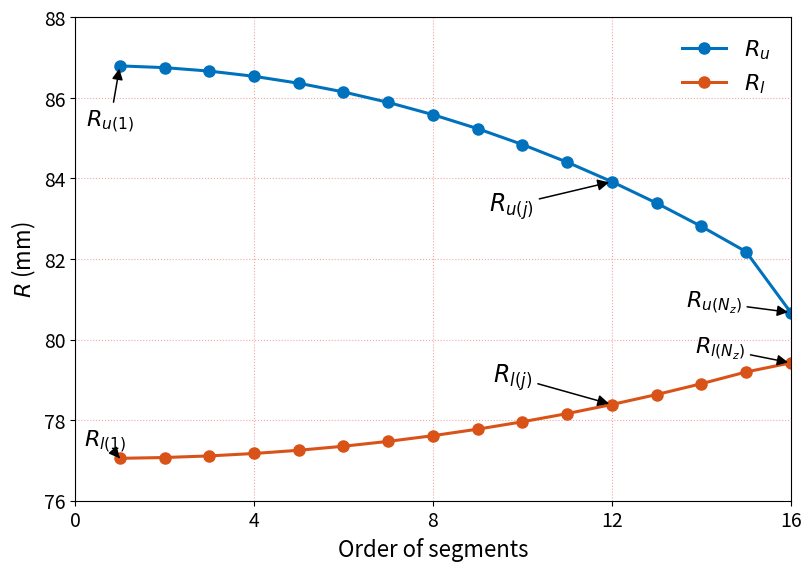

Reproduce this figure in Python.
from __future__ import annotations

from dataclasses import dataclass
from pathlib import Path

import matplotlib
import numpy as np

matplotlib.use("Agg")
import matplotlib.pyplot as plt


@dataclass(frozen=True)
class PaperGeometryParams:
    """Geometry parameters used for Fig. 4(d) in the paper."""

    slots: int = 72
    poles: int = 12
    Nz: int = 16

    alpha_p: float = 0.922
    h_mm: float = 57.0
    Rp_mm: float = 29.8
    hp_mm: float = 77.05

    output_dir: str = "outputs/step1_geometry"

    @property
    def pole_pairs(self) -> int:
        return self.poles // 2

    @property
    def zeta0_rad(self) -> float:
        return self.alpha_p * np.pi / (2.0 * self.pole_pairs * (self.Nz - 1))

    @property
    def upper_arc_half_angle_rad(self) -> float:
        return self.alpha_p * np.pi / (2.0 * self.pole_pairs)


def zeta_j_rad(j: int, params: PaperGeometryParams) -> float:
    if not 1 <= j <= params.Nz - 1:
        raise ValueError(f"regular segment j must be in [1, {params.Nz - 1}]")
    return (2.0 * j - 1.0) * params.zeta0_rad / 2.0


def upper_radius_regular_mm(zeta_rad: float, params: PaperGeometryParams) -> float:
    radicand = params.Rp_mm**2 - (params.h_mm * np.sin(zeta_rad)) ** 2
    if radicand < 0.0:
        raise ValueError("upper radius has no real solution for this zeta")
    return float(params.h_mm * np.cos(zeta_rad) + np.sqrt(radicand))


def lower_radius_regular_mm(zeta_rad: float, params: PaperGeometryParams) -> float:
    return float(params.hp_mm / np.cos(zeta_rad))


def inferred_pm_side_length_mm(params: PaperGeometryParams) -> float:
    edge_zeta = params.upper_arc_half_angle_rad
    upper_edge_r = upper_radius_regular_mm(edge_zeta, params)
    upper_edge_y = upper_edge_r * np.cos(edge_zeta)
    return float(upper_edge_y - params.hp_mm)


def last_segment_radii_mm(params: PaperGeometryParams) -> tuple[float, float]:
    """Return Ru, Rl for the special side segment.

    Local convention: O is rotor center, d-axis is +y,
    x = r sin(zeta), y = r cos(zeta).
    """

    edge_zeta = params.upper_arc_half_angle_rad
    upper_edge_r = upper_radius_regular_mm(edge_zeta, params)
    upper_edge_x = upper_edge_r * np.sin(edge_zeta)
    upper_edge_y = upper_edge_r * np.cos(edge_zeta)
    inferred_side_length_mm = upper_edge_y - params.hp_mm

    # The final segment is special in the paper: Ru(Nz) is measured from O
    # to the center of the PM side. Fig. 3 shows this side parallel to the
    # d-axis, so its lower endpoint is at the same x on y = hp.
    Ru = np.hypot(upper_edge_x, params.hp_mm + 0.5 * inferred_side_length_mm)

    # Rl(Nz) is represented independently by the midpoint of the lower
    # boundary portion of the side segment, not by Rl(edge_zeta).
    lower_edge_x = lower_radius_regular_mm(edge_zeta, params) * np.sin(edge_zeta)
    if upper_edge_x < lower_edge_x:
        raise ValueError("last lower segment cannot be inferred: PM side is inside the radial edge")
    Rl = np.hypot(0.5 * (lower_edge_x + upper_edge_x), params.hp_mm)
    return float(Ru), float(Rl)


def segment_radii_mm(params: PaperGeometryParams) -> tuple[np.ndarray, np.ndarray, np.ndarray]:
    orders = np.arange(1, params.Nz + 1, dtype=int)
    Ru = np.empty(params.Nz, dtype=float)
    Rl = np.empty(params.Nz, dtype=float)

    for idx, j in enumerate(orders[:-1]):  
        zeta = zeta_j_rad(int(j), params)
        Ru[idx] = upper_radius_regular_mm(zeta, params)
        Rl[idx] = lower_radius_regular_mm(zeta, params)

    Ru[-1], Rl[-1] = last_segment_radii_mm(params)

    return orders, Ru, Rl


def save_ru_rl_plot(
    orders: np.ndarray,
    Ru: np.ndarray,
    Rl: np.ndarray,
    output_dir: Path,
) -> Path:
    output_dir.mkdir(parents=True, exist_ok=True)

    fig, ax = plt.subplots(figsize=(8, 5.6), constrained_layout=True)
    ax.plot(orders, Ru, "o-", color="#0072BD", linewidth=2.2, markersize=8, label=r"$R_u$")
    ax.plot(orders, Rl, "o-", color="#D95319", linewidth=2.2, markersize=8, label=r"$R_l$")

    ax.set_xlim(0, 16)
    ax.set_ylim(76, 88)
    ax.set_xticks([0, 4, 8, 12, 16])
    ax.set_yticks([76, 78, 80, 82, 84, 86, 88])
    ax.set_xlabel("Order of segments", fontsize=16)
    ax.set_ylabel(r"$R$ (mm)", fontsize=16)
    ax.grid(True, color="#F2A6A6", linestyle=":", linewidth=0.8)
    ax.legend(loc="upper right", frameon=False, fontsize=16)
    ax.tick_params(labelsize=14)

    arrow = {"arrowstyle": "-|>", "color": "black", "linewidth": 1.1}
    ax.annotate(r"$R_{u(1)}$", xy=(orders[0], Ru[0]), xytext=(0.25, 85.3), fontsize=16, arrowprops=arrow)
    ax.annotate(r"$R_{l(1)}$", xy=(orders[0], Rl[0]), xytext=(0.2, 77.35), fontsize=16, arrowprops=arrow)
    ax.annotate(r"$R_{u(j)}$", xy=(12, Ru[11]), xytext=(9.25, 83.2), fontsize=17, arrowprops=arrow)
    ax.annotate(r"$R_{l(j)}$", xy=(12, Rl[11]), xytext=(9.35, 78.95), fontsize=17, arrowprops=arrow)
    ax.annotate(r"$R_{u(N_z)}$", xy=(orders[-1], Ru[-1]), xytext=(13.65, 80.8), fontsize=16, arrowprops=arrow)
    ax.annotate(r"$R_{l(N_z)}$", xy=(orders[-1], Rl[-1]), xytext=(13.85, 79.65), fontsize=16, arrowprops=arrow)

    path = output_dir / "fig4d_ru_rl_segments.png"
    fig.savefig(path, dpi=200, bbox_inches="tight")
    plt.close(fig)
    return path


def main() -> None:
    params = PaperGeometryParams()
    orders, Ru, Rl = segment_radii_mm(params)
    plot_path = save_ru_rl_plot(orders, Ru, Rl, Path(params.output_dir))

    print("Step 1 geometry replication")
    print(f"slots={params.slots}, poles={params.poles}, pole_pairs={params.pole_pairs}, Nz={params.Nz}")
    print(f"zeta0 [rad] = {params.zeta0_rad:.10f}")
    print(f"upper arc half angle [rad] = {params.upper_arc_half_angle_rad:.10f}")
    print(f"inferred PM side length [mm] = {inferred_pm_side_length_mm(params):.6f}")
    print()
    print("j, zeta_deg/side, Ru_mm, Rl_mm")
    for j, ru, rl in zip(orders, Ru, Rl):
        angle = f"{np.rad2deg(zeta_j_rad(int(j), params)):9.5f}" if j < params.Nz else "     side"
        print(f"{j:2d}, {angle}, {ru:8.4f}, {rl:8.4f}")
    print()
    print(f"plot: {plot_path.resolve()}")


if __name__ == "__main__":
    main()
